Dataset: dataset (GitHub, MohamedRagabAbbas/Brain-Tumor-Detection-and-Classification). Classes: glioma, meningioma, no tumor, pituitary tumor.

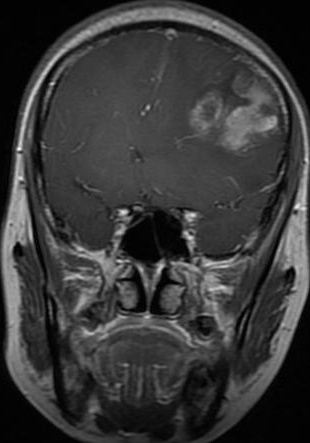
Label: glioma

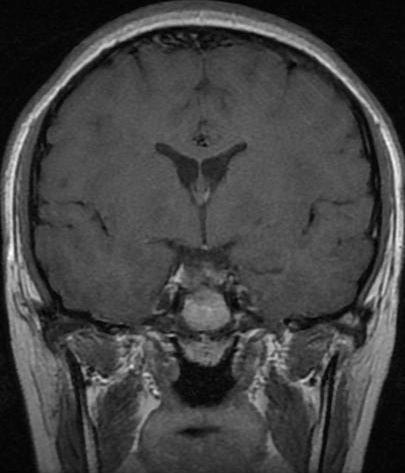
Label: pituitary tumor

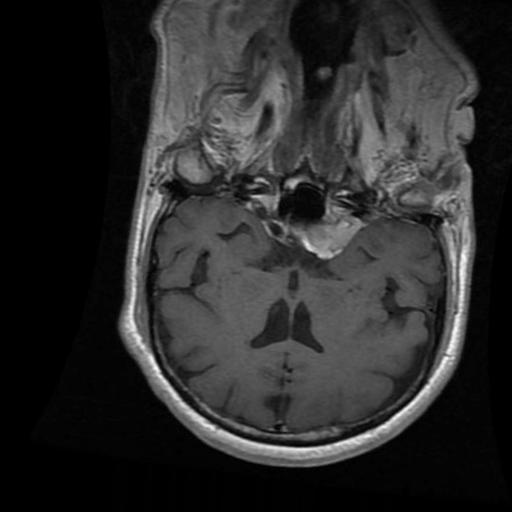
Label: meningioma

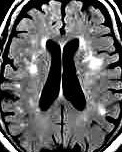
Label: no tumor

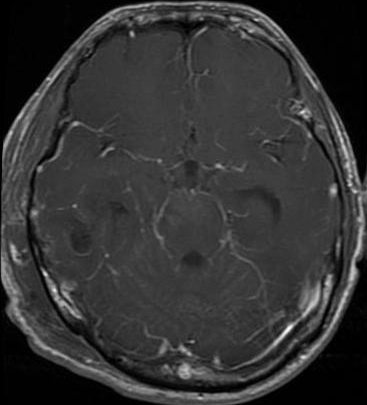
Label: glioma

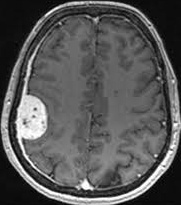
Label: meningioma
